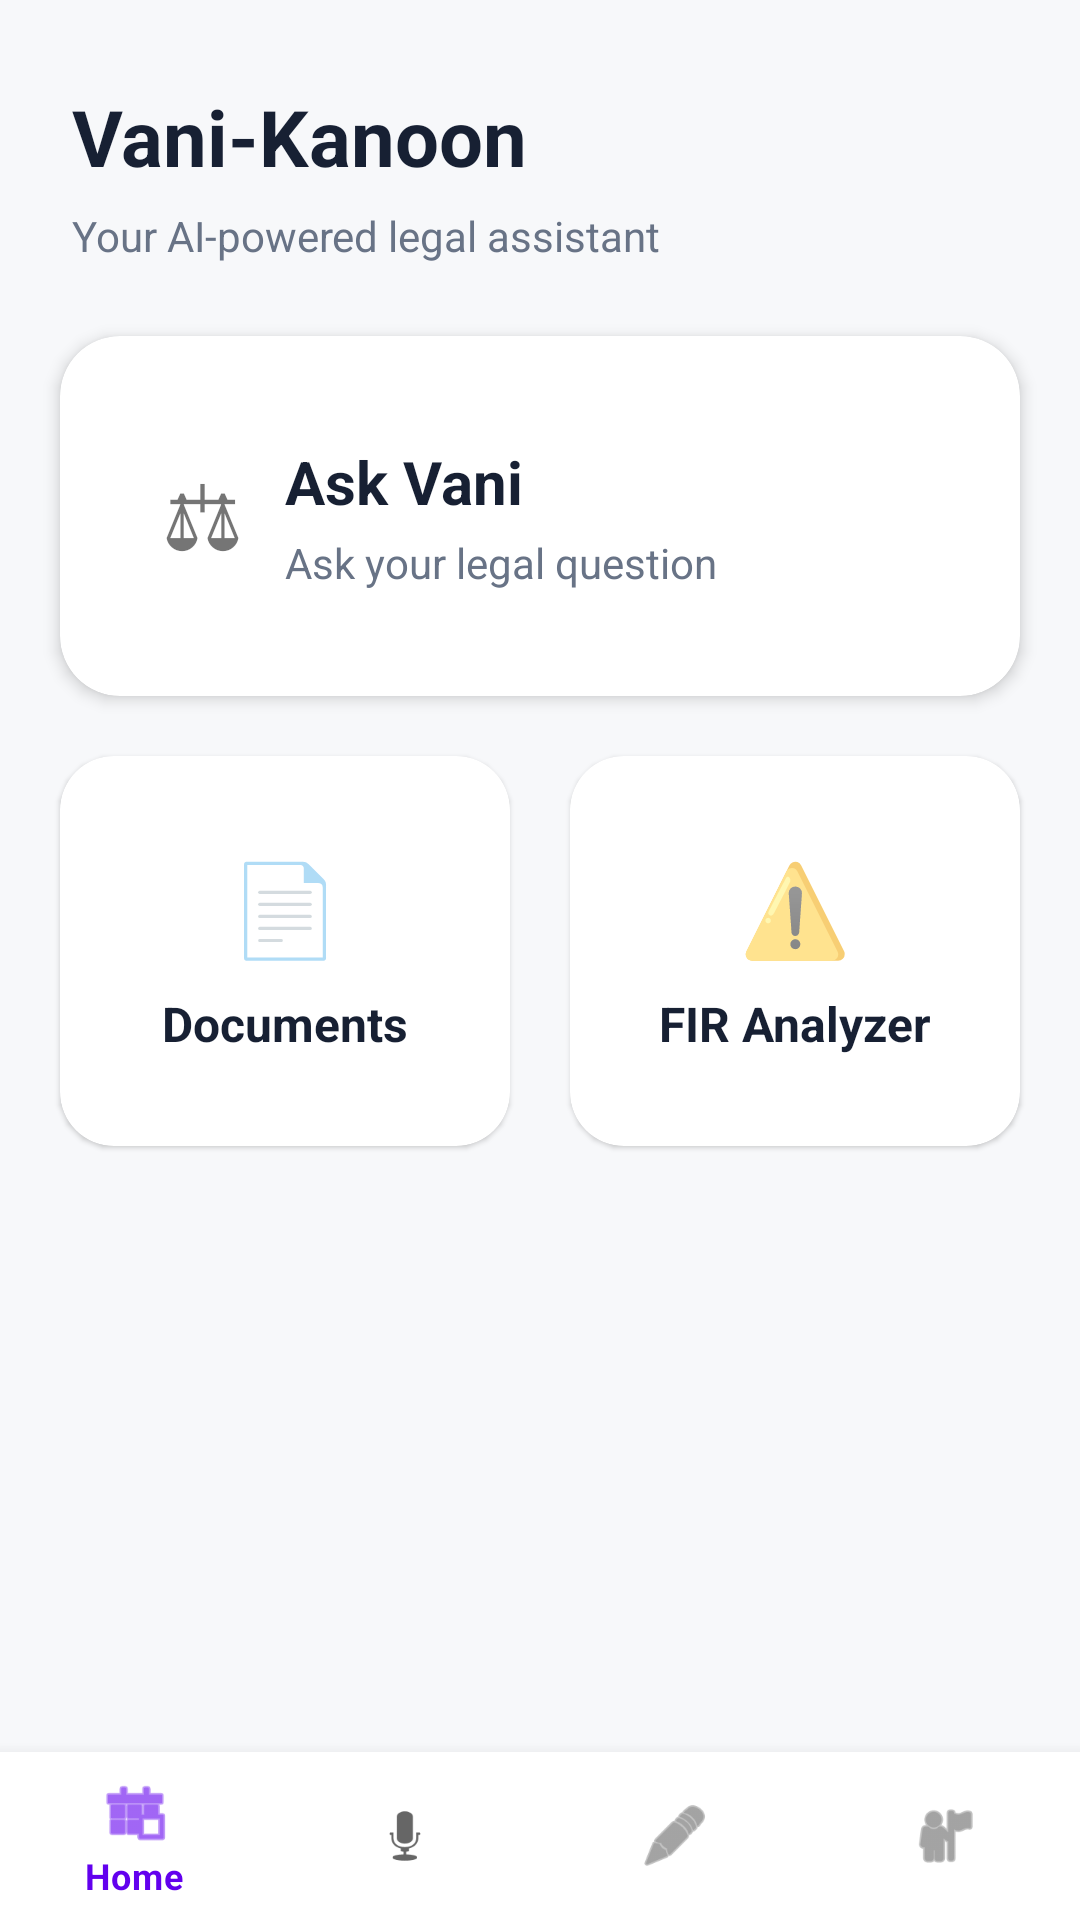

Write the Android layout XML for this screen, with the resource values it uses.
<!-- AndroidManifest.xml: application theme AppTheme -->
<!-- res/layout/fragment_home.xml -->
<?xml version="1.0" encoding="utf-8"?>
<androidx.constraintlayout.widget.ConstraintLayout
    xmlns:android="http://schemas.android.com/apk/res/android"
    xmlns:app="http://schemas.android.com/apk/res-auto"
    android:layout_width="match_parent"
    android:layout_height="match_parent"
    android:background="#F7F8FA">

    
    <TextView
        android:id="@+id/tvTitle"
        android:layout_width="wrap_content"
        android:layout_height="wrap_content"
        android:layout_marginStart="24dp"
        android:layout_marginTop="28dp"
        android:text="Vani-Kanoon"
        android:textColor="#172033"
        android:textSize="26sp"
        android:textStyle="bold"
        app:layout_constraintStart_toStartOf="parent"
        app:layout_constraintTop_toTopOf="parent" />

    <TextView
        android:id="@+id/tvSubtitle"
        android:layout_width="0dp"
        android:layout_height="wrap_content"
        android:layout_marginStart="24dp"
        android:layout_marginTop="6dp"
        android:layout_marginEnd="24dp"
        android:text="Your AI-powered legal assistant"
        android:textColor="#687386"
        android:textSize="14sp"
        app:layout_constraintEnd_toEndOf="parent"
        app:layout_constraintStart_toStartOf="parent"
        app:layout_constraintTop_toBottomOf="@id/tvTitle" />

    
    <com.google.android.material.card.MaterialCardView
        android:id="@+id/cardAsk"
        android:layout_width="0dp"
        android:layout_height="120dp"
        android:layout_marginStart="20dp"
        android:layout_marginTop="24dp"
        android:layout_marginEnd="20dp"
        app:cardCornerRadius="20dp"
        app:cardElevation="3dp"
        app:layout_constraintEnd_toEndOf="parent"
        app:layout_constraintStart_toStartOf="parent"
        app:layout_constraintTop_toBottomOf="@id/tvSubtitle">

        <LinearLayout
            android:layout_width="match_parent"
            android:layout_height="match_parent"
            android:gravity="center_vertical"
            android:orientation="horizontal"
            android:padding="20dp">

            <TextView
                android:layout_width="55dp"
                android:layout_height="55dp"
                android:gravity="center"
                android:text="⚖"
                android:textSize="30sp" />

            <LinearLayout
                android:layout_width="0dp"
                android:layout_height="wrap_content"
                android:layout_weight="1"
                android:orientation="vertical">

                <TextView
                    android:layout_width="wrap_content"
                    android:layout_height="wrap_content"
                    android:text="Ask Vani"
                    android:textColor="#172033"
                    android:textSize="20sp"
                    android:textStyle="bold" />

                <TextView
                    android:layout_width="wrap_content"
                    android:layout_height="wrap_content"
                    android:layout_marginTop="4dp"
                    android:text="Ask your legal question"
                    android:textColor="#687386"
                    android:textSize="14sp" />

            </LinearLayout>

        </LinearLayout>

    </com.google.android.material.card.MaterialCardView>

    

    <com.google.android.material.card.MaterialCardView
        android:id="@+id/cardDocument"
        android:layout_width="0dp"
        android:layout_height="130dp"
        android:layout_marginStart="20dp"
        android:layout_marginTop="20dp"
        android:layout_marginEnd="10dp"
        app:cardCornerRadius="18dp"
        app:layout_constraintEnd_toStartOf="@id/cardFIR"
        app:layout_constraintStart_toStartOf="parent"
        app:layout_constraintTop_toBottomOf="@id/cardAsk">

        <LinearLayout
            android:layout_width="match_parent"
            android:layout_height="match_parent"
            android:gravity="center"
            android:orientation="vertical"
            android:padding="12dp">

            <TextView
                android:layout_width="wrap_content"
                android:layout_height="wrap_content"
                android:text="📄"
                android:textSize="30sp" />

            <TextView
                android:layout_width="wrap_content"
                android:layout_height="wrap_content"
                android:layout_marginTop="8dp"
                android:text="Documents"
                android:textColor="#172033"
                android:textSize="16sp"
                android:textStyle="bold" />

        </LinearLayout>

    </com.google.android.material.card.MaterialCardView>

    <com.google.android.material.card.MaterialCardView
        android:id="@+id/cardFIR"
        android:layout_width="0dp"
        android:layout_height="130dp"
        android:layout_marginStart="10dp"
        android:layout_marginTop="20dp"
        android:layout_marginEnd="20dp"
        app:cardCornerRadius="18dp"
        app:layout_constraintEnd_toEndOf="parent"
        app:layout_constraintStart_toEndOf="@id/cardDocument"
        app:layout_constraintTop_toBottomOf="@id/cardAsk">

        <LinearLayout
            android:layout_width="match_parent"
            android:layout_height="match_parent"
            android:gravity="center"
            android:orientation="vertical"
            android:padding="12dp">

            <TextView
                android:layout_width="wrap_content"
                android:layout_height="wrap_content"
                android:text="⚠️"
                android:textSize="30sp" />

            <TextView
                android:layout_width="wrap_content"
                android:layout_height="wrap_content"
                android:layout_marginTop="8dp"
                android:text="FIR Analyzer"
                android:textColor="#172033"
                android:textSize="16sp"
                android:textStyle="bold" />

        </LinearLayout>

    </com.google.android.material.card.MaterialCardView>

    

    <com.google.android.material.bottomnavigation.BottomNavigationView
        android:id="@+id/bottomNavigation"
        android:layout_width="0dp"
        android:layout_height="wrap_content"
        android:background="@android:color/white"
        app:menu="@menu/bottom_navigation"
        app:layout_constraintBottom_toBottomOf="parent"
        app:layout_constraintEnd_toEndOf="parent"
        app:layout_constraintStart_toStartOf="parent" />

</androidx.constraintlayout.widget.ConstraintLayout>
<!-- resources referenced by this layout -->
<resources>

</resources>
